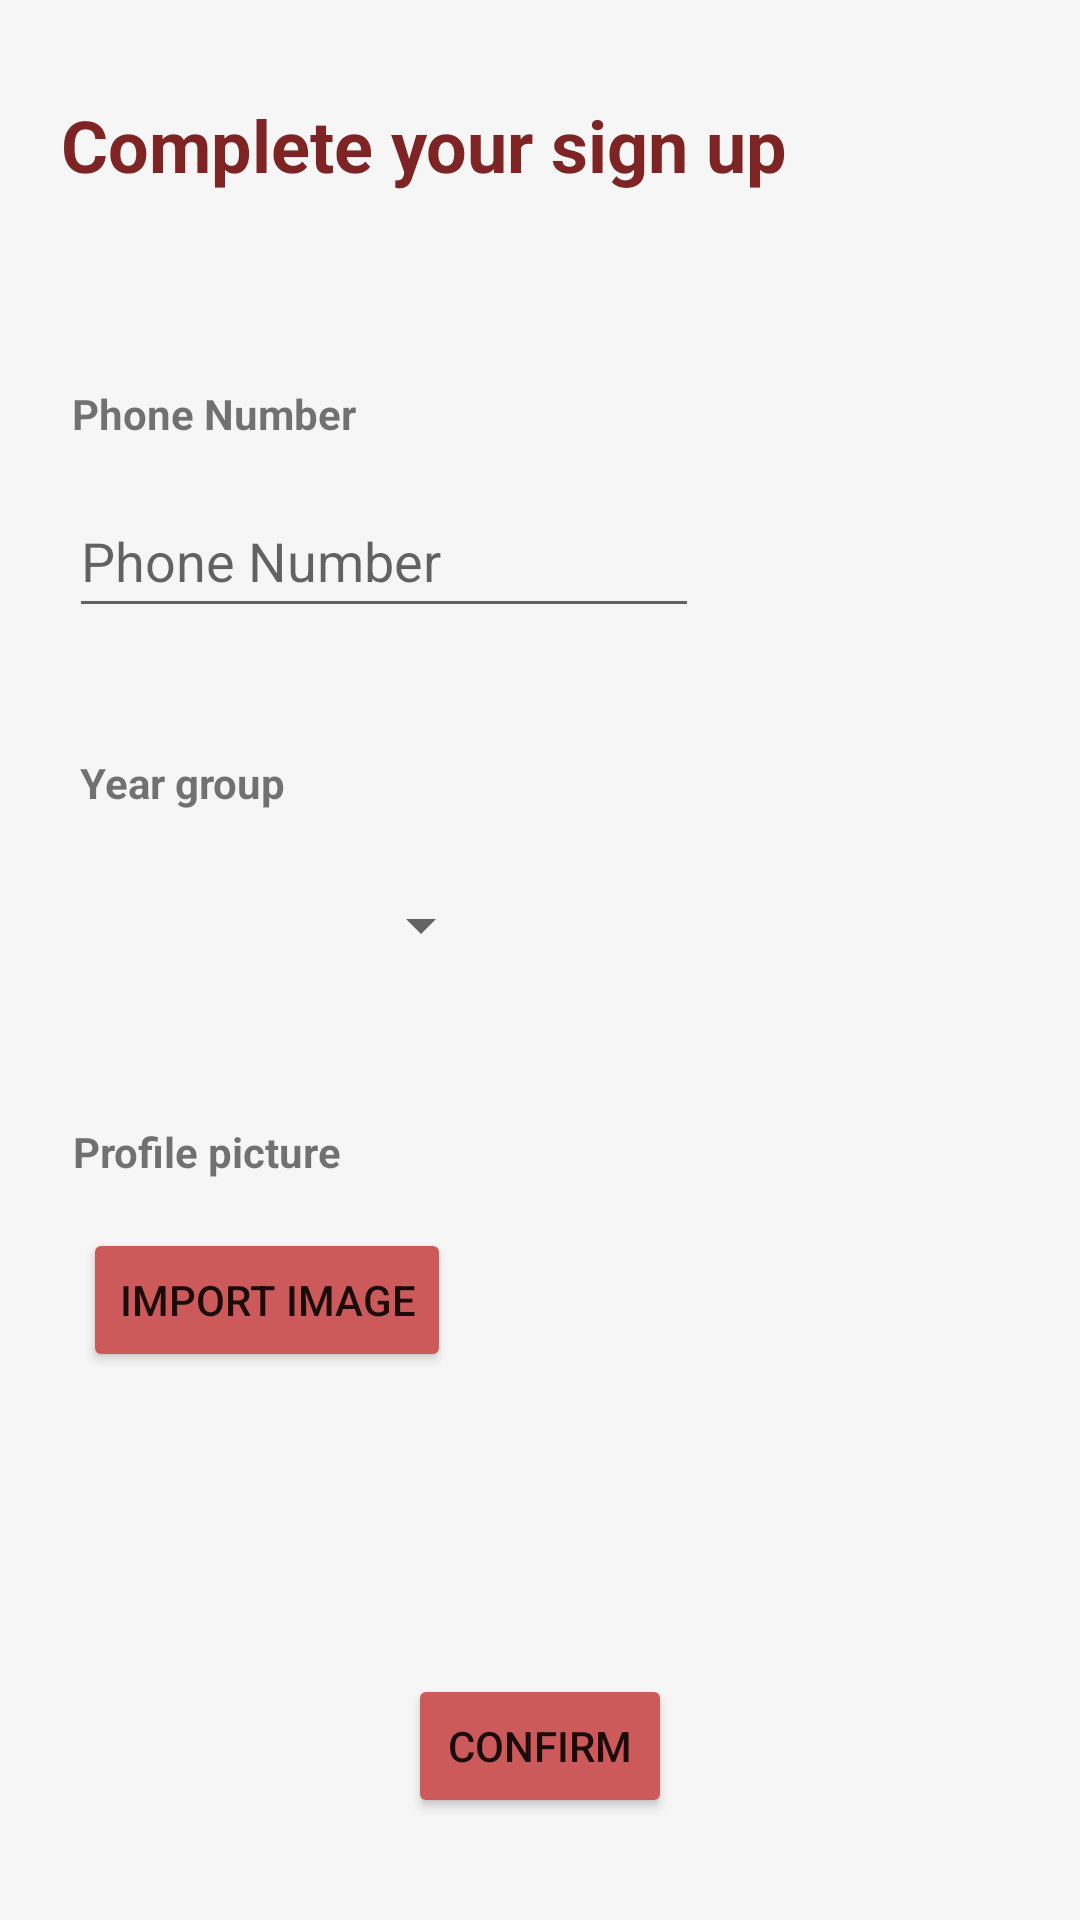

Here is an Android app screen rendered from its layout file. Give the layout XML and the strings, colors and styles it references.
<!-- AndroidManifest.xml: application theme Theme.Cismarketplace -->
<!-- res/layout/activity_complete_sign_up.xml -->
<?xml version="1.0" encoding="utf-8"?>
<androidx.constraintlayout.widget.ConstraintLayout xmlns:android="http://schemas.android.com/apk/res/android"
    xmlns:app="http://schemas.android.com/apk/res-auto"
    xmlns:tools="http://schemas.android.com/tools"
    android:layout_width="match_parent"
    android:layout_height="match_parent"
    android:background="#F6F6F6"
    tools:context=".CompleteSignUpActivity">

    <EditText
        android:id="@+id/UserPhoneNumber"
        android:layout_width="wrap_content"
        android:layout_height="wrap_content"
        android:layout_marginTop="14dp"
        android:ems="10"
        android:hint="Phone Number"
        android:inputType="textPersonName"
        android:minHeight="48dp"
        app:layout_constraintEnd_toEndOf="parent"
        app:layout_constraintHorizontal_bias="0.154"
        app:layout_constraintStart_toStartOf="parent"
        app:layout_constraintTop_toBottomOf="@+id/textView2" />

    <TextView
        android:id="@+id/textView"
        android:layout_width="wrap_content"
        android:layout_height="wrap_content"
        android:layout_marginTop="32dp"
        android:text="Complete your sign up"
        android:textColor="#7E2424"
        android:textSize="24sp"
        android:textStyle="bold"
        app:layout_constraintEnd_toEndOf="parent"
        app:layout_constraintHorizontal_bias="0.172"
        app:layout_constraintStart_toStartOf="parent"
        app:layout_constraintTop_toTopOf="parent" />

    <TextView
        android:id="@+id/textView2"
        android:layout_width="wrap_content"
        android:layout_height="wrap_content"
        android:layout_marginTop="64dp"
        android:text="Phone Number"
        android:textStyle="bold"
        app:layout_constraintEnd_toEndOf="parent"
        app:layout_constraintHorizontal_bias="0.091"
        app:layout_constraintStart_toStartOf="parent"
        app:layout_constraintTop_toBottomOf="@+id/textView" />

    <TextView
        android:id="@+id/textView3"
        android:layout_width="wrap_content"
        android:layout_height="wrap_content"
        android:layout_marginTop="42dp"
        android:text="Year group"
        android:textStyle="bold"
        app:layout_constraintEnd_toEndOf="parent"
        app:layout_constraintHorizontal_bias="0.091"
        app:layout_constraintStart_toStartOf="parent"
        app:layout_constraintTop_toBottomOf="@+id/UserPhoneNumber" />

    <TextView
        android:id="@+id/textView4"
        android:layout_width="wrap_content"
        android:layout_height="wrap_content"
        android:layout_marginTop="42dp"
        android:text="Profile picture"
        android:textStyle="bold"
        app:layout_constraintEnd_toEndOf="parent"
        app:layout_constraintHorizontal_bias="0.09"
        app:layout_constraintStart_toStartOf="parent"
        app:layout_constraintTop_toBottomOf="@+id/YearLevelSpinner" />

    <Spinner
        android:id="@+id/YearLevelSpinner"
        android:layout_width="141dp"
        android:layout_height="48dp"
        android:layout_marginTop="14dp"
        app:layout_constraintEnd_toEndOf="parent"
        app:layout_constraintHorizontal_bias="0.107"
        app:layout_constraintStart_toStartOf="parent"
        app:layout_constraintTop_toBottomOf="@+id/textView3" />

    <Button
        android:id="@+id/ImportImagebutton"
        android:layout_width="wrap_content"
        android:layout_height="wrap_content"
        android:layout_marginTop="16dp"
        android:backgroundTint="#CD5A5A"
        android:text="Import Image"
        app:layout_constraintEnd_toEndOf="parent"
        app:layout_constraintHorizontal_bias="0.116"
        app:layout_constraintStart_toStartOf="parent"
        app:layout_constraintTop_toBottomOf="@+id/textView4" />

    <Button
        android:id="@+id/FinishSignUpButton"
        android:layout_width="wrap_content"
        android:layout_height="wrap_content"
        android:layout_marginBottom="34dp"
        android:backgroundTint="#CD5A5A"
        android:shadowColor="#007E24"
        android:text="Confirm"
        app:layout_constraintBottom_toBottomOf="parent"
        app:layout_constraintEnd_toEndOf="parent"
        app:layout_constraintHorizontal_bias="0.5"
        app:layout_constraintStart_toStartOf="parent" />

    <ImageView
        android:id="@+id/ProfilePictureImageView"
        android:layout_width="203dp"
        android:layout_height="202dp"
        android:layout_marginTop="1dp"
        android:layout_marginBottom="30dp"
        app:layout_constraintBottom_toTopOf="@+id/FinishSignUpButton"
        app:layout_constraintEnd_toEndOf="parent"
        app:layout_constraintHorizontal_bias="0.139"
        app:layout_constraintStart_toStartOf="parent"
        app:layout_constraintTop_toBottomOf="@+id/ImportImagebutton"
        app:layout_constraintVertical_bias="0.673"
        app:srcCompat="@drawable/ic_launcher_background" />
</androidx.constraintlayout.widget.ConstraintLayout>
<!-- resources referenced by this layout -->
<resources>
  <style name="Theme.Cismarketplace" parent="Theme.MaterialComponents.DayNight.DarkActionBar">
          
          <item name="colorPrimary">@color/purple_500</item>
          <item name="colorPrimaryVariant">@color/purple_700</item>
          <item name="colorOnPrimary">@color/white</item>
          
          <item name="colorSecondary">@color/teal_200</item>
          <item name="colorSecondaryVariant">@color/teal_700</item>
          <item name="colorOnSecondary">@color/black</item>
          
          <item name="android:statusBarColor" tools:targetApi="l">?attr/colorPrimaryVariant</item>
          
      </style>
  <!-- not gathered from this repository: default colours our renderer supplied (Android Studio template values) -->
  <color name="purple_500">#FF6200EE</color>
  <color name="purple_700">#FF3700B3</color>
  <color name="teal_200">#FF03DAC5</color>
  <color name="teal_700">#FF018786</color>
  <color name="black">#FF000000</color>
  <color name="white">#FFFFFFFF</color>
</resources>
